Run: headless pygame with SDL's dummy video driver; simulated clock (each Clock.tick advances the game by its frame time, no real sleeping); random seed 0; keys injected as events and as key.get_pressed() state; no mouse input.
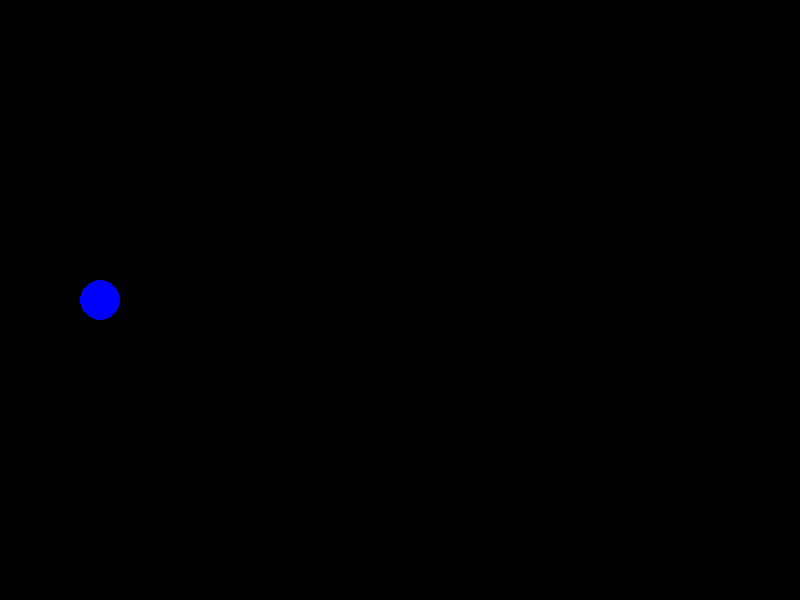
Frame 1 of 4 · flips 1–60 · no input
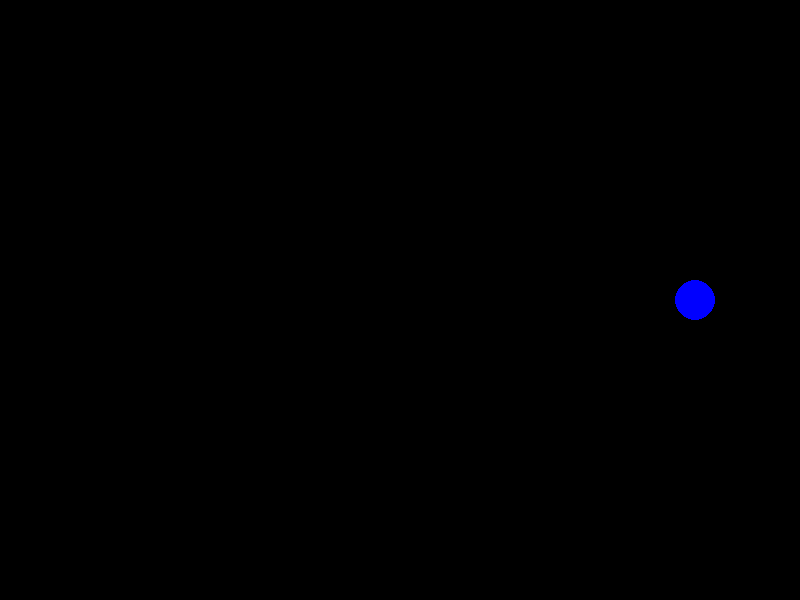
Frame 2 of 4 · flips 61–180 · tapped SPACE, RETURN · held RIGHT (→), D
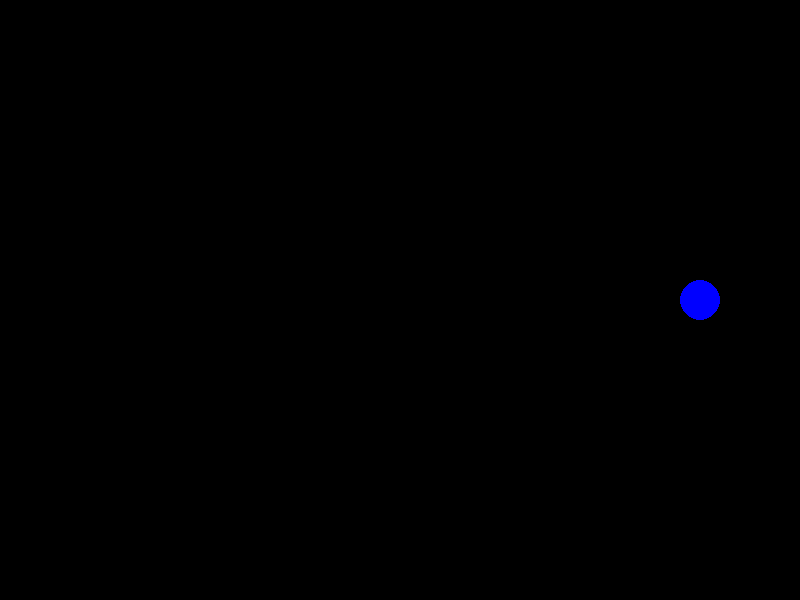
Frame 3 of 4 · flips 181–300 · held DOWN (↓), S
Frame 4 of 4 · flips 301–420 · held LEFT (←), A, UP (↑), W · screen unchanged from frame 3, image omitted

The pygame program that drew these frames:

import pygame
import sys

# Initialize Pygame
pygame.init()

# Set up the display
screen = pygame.display.set_mode((800, 600))
pygame.display.set_caption("Linear Ease Motion of a Circle")

# Colors
WHITE = (255, 255, 255)
BLUE = (0, 0, 255)
BLACK = (0, 0, 0)

# Circle properties
circle_radius = 20

# Starting and ending positions
start_pos = (100, 300)
end_pos = (700, 300)
current_pos = list(start_pos)

# Animation properties
duration = 2  # Duration in seconds
start_time = None

def ease_in_out(t):
    # Cubic easing function: ease-in and ease-out
    return t * t * (3 - 2 * t)

def linear_interpolate(start, end, t):
    return start + t * (end - start)

# Main loop
running = True
clock = pygame.time.Clock()

while running:
    for event in pygame.event.get():
        if event.type == pygame.QUIT:
            running = False
        elif event.type == pygame.KEYDOWN:
            if event.key == pygame.K_SPACE:
                start_time = pygame.time.get_ticks() / 1000  # Start the animation

    # Clear the screen
    screen.fill(BLACK)

    # If the animation has started
    if start_time is not None:
        current_time = pygame.time.get_ticks() / 1000
        elapsed_time = current_time - start_time
        t = min(elapsed_time / duration, 1)  # Clamp t to [0, 1]

         # Apply easing function
        eased_t = ease_in_out(t)

        current_pos[0] = linear_interpolate(start_pos[0], end_pos[0], eased_t)
        current_pos[1] = linear_interpolate(start_pos[1], end_pos[1], eased_t)

    # Draw the circle at the current position
    pygame.draw.circle(screen, BLUE, (int(current_pos[0]), int(current_pos[1])), circle_radius)

    # Update the display
    pygame.display.flip()
    
    # Cap the frame rate
    clock.tick(60)

# Quit Pygame
pygame.quit()
sys.exit()
